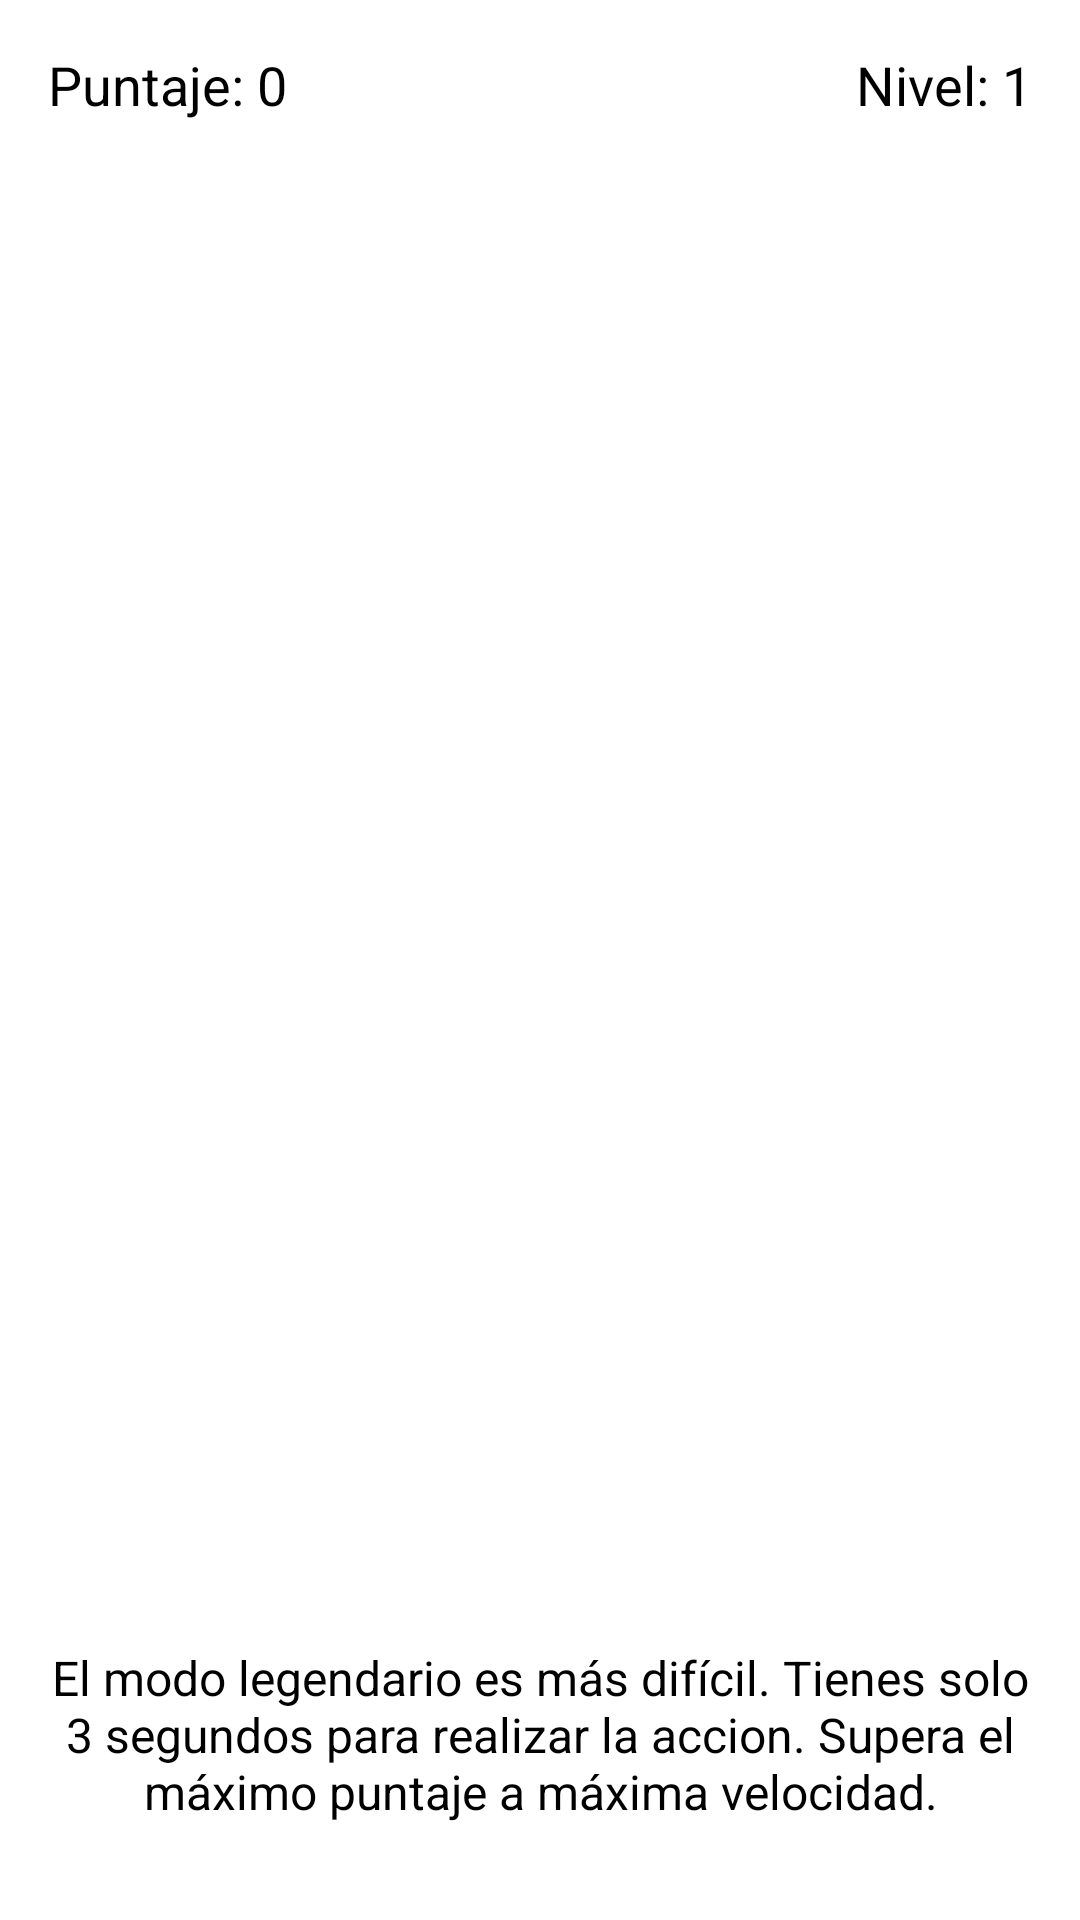

The Android layout XML behind this screen, and the referenced resources:
<!-- AndroidManifest.xml: application theme Theme.Juego -->
<!-- res/layout/activity_legendary_mode.xml -->
<?xml version="1.0" encoding="utf-8"?>
<RelativeLayout xmlns:android="http://schemas.android.com/apk/res/android"
    xmlns:app="http://schemas.android.com/apk/res-auto"
    xmlns:tools="http://schemas.android.com/tools"
    android:layout_width="match_parent"
    android:layout_height="match_parent"
    android:paddingLeft="16dp"
    android:paddingTop="16dp"
    android:paddingRight="16dp"
    android:paddingBottom="16dp"
    tools:context=".LegendaryModeActivity">

    <TextView
        android:id="@+id/instructionTextView"
        android:layout_width="match_parent"
        android:layout_height="wrap_content"
        android:textSize="24sp"
        android:gravity="center_horizontal"
        android:layout_centerInParent="true" />

    <TextView
        android:id="@+id/scoreTextView"
        android:layout_width="wrap_content"
        android:layout_height="wrap_content"
        android:layout_alignParentStart="true"
        android:layout_alignParentTop="true"
        android:text="@string/l_text1"
        android:textSize="18sp" />

    <TextView
        android:id="@+id/livesTextView"
        android:layout_width="wrap_content"
        android:layout_height="wrap_content"
        android:textSize="18sp"
        android:layout_alignParentEnd="true"
        android:layout_alignParentTop="true"
        android:visibility="gone"/>

    <TextView
        android:id="@+id/levelTextView"
        android:layout_width="wrap_content"
        android:layout_height="wrap_content"
        android:layout_alignParentStart="false"
        android:layout_alignParentLeft="false"
        android:layout_alignParentTop="true"
        android:layout_alignParentEnd="true"
        android:layout_alignParentRight="false"
        android:layout_alignParentBottom="false"
        android:layout_centerHorizontal="false"
        android:text="@string/l_text2"
        android:textSize="18sp" />

    <TextView
        android:id="@+id/bottomInstructionTextView"
        android:layout_width="match_parent"
        android:layout_height="wrap_content"
        android:layout_alignParentBottom="true"
        android:layout_marginBottom="16dp"
        android:gravity="center_horizontal"
        android:text="@string/l_text3"
        android:textSize="16sp" />

</RelativeLayout>
<!-- resources referenced by this layout -->
<resources>
  <string name="l_text1">Puntaje: 0</string>
  <string name="l_text2">Nivel: 1</string>
  <string name="l_text3">El modo legendario es más difícil. Tienes solo 3 segundos para realizar la accion. Supera el máximo puntaje a máxima velocidad.</string>
      //MenuActivity
</resources>
